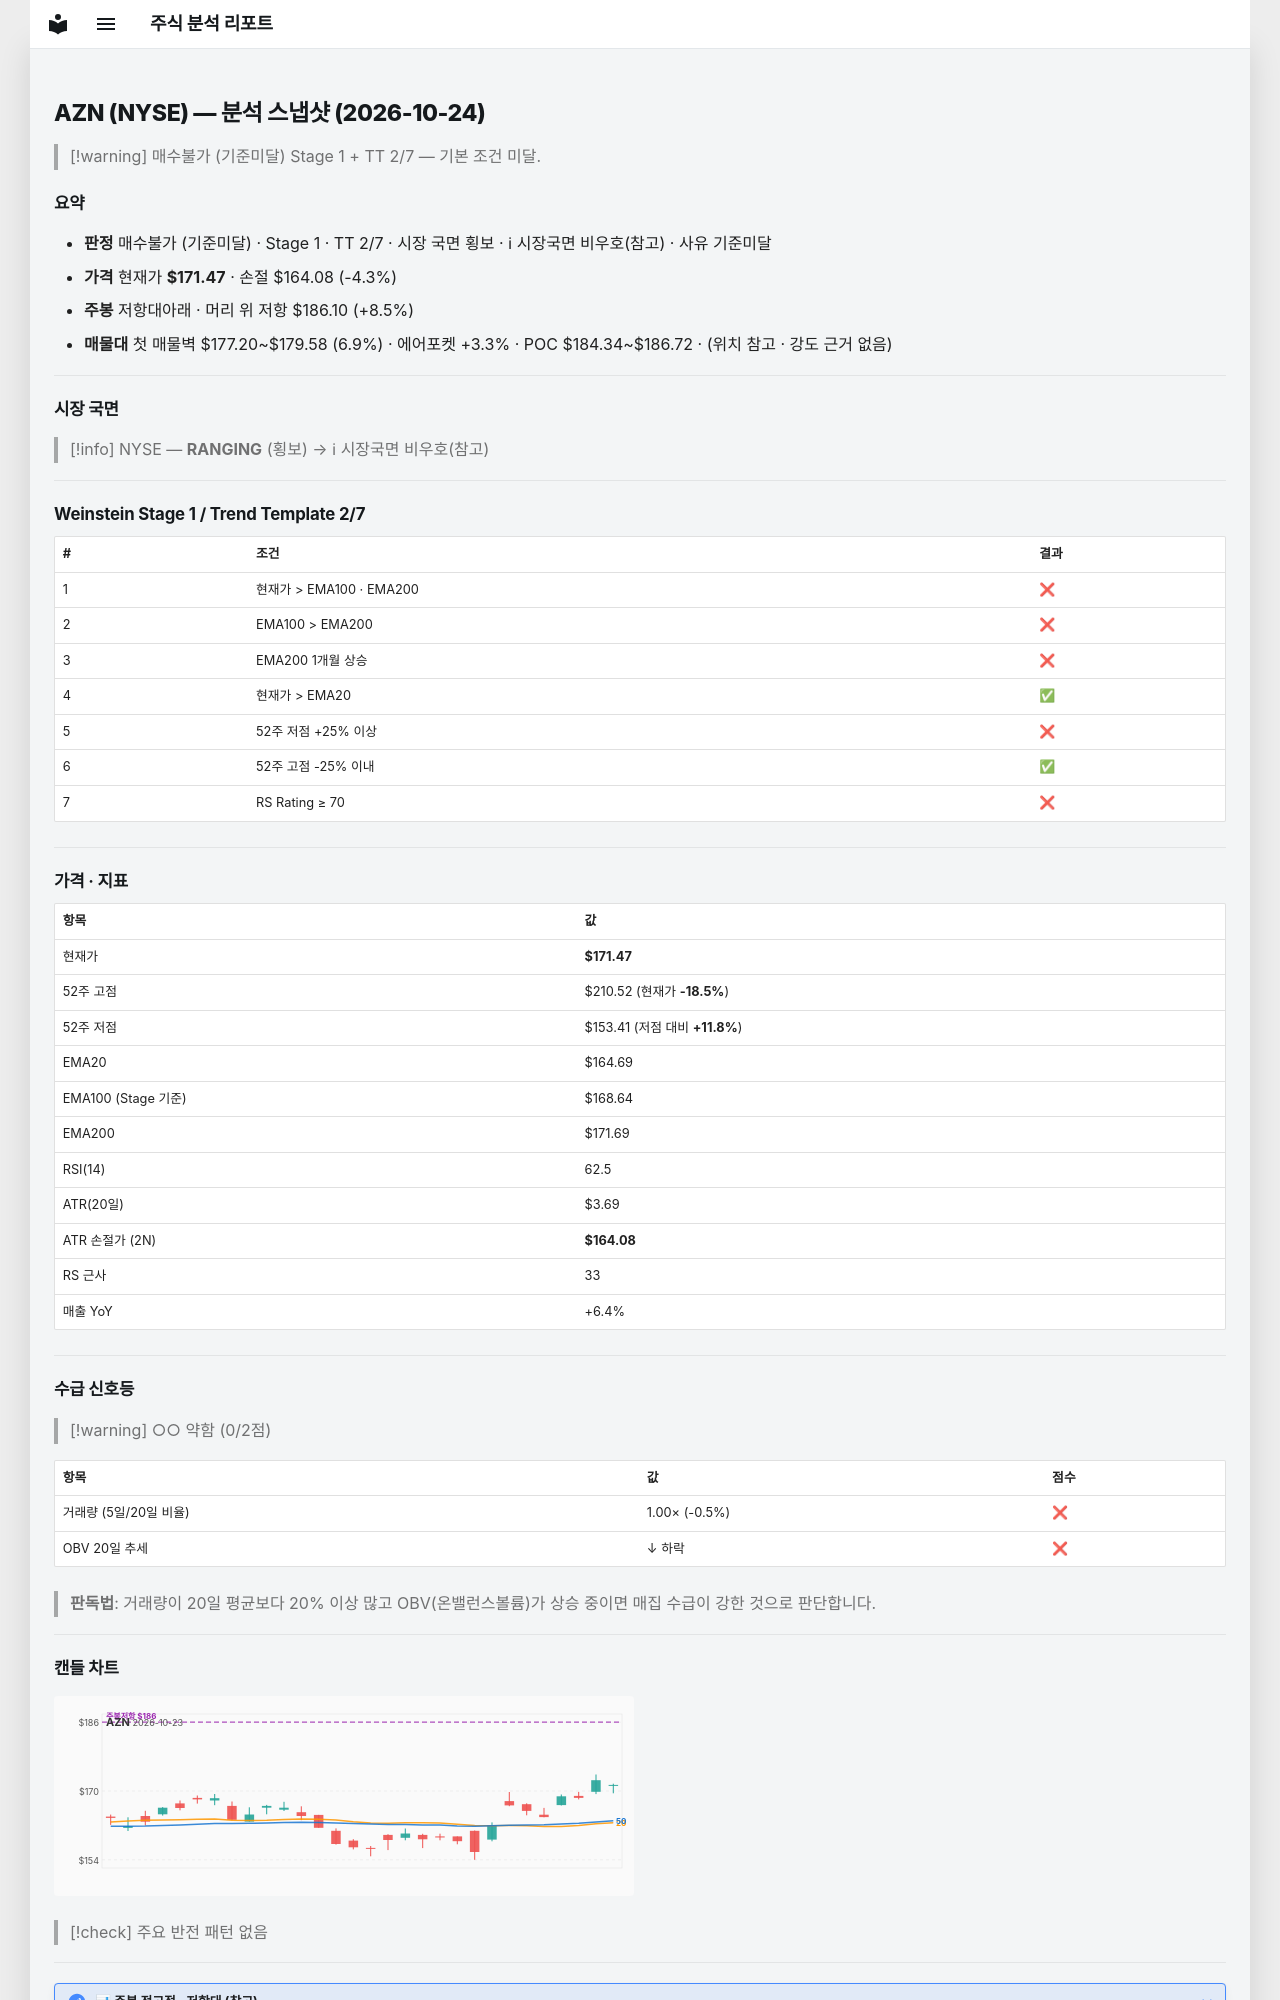

repository: soloandco/stock-reports · page: snapshots/AZN-2026-10-24/index.html · generator: mkdocs

---
type: analysis-snapshot
title: AZN 분석 스냅샷
ticker: AZN
market: NYSE
created: 2026-10-24
updated: 2026-10-24
bar-date: 2026-10-23
verdict: 매수불가
verdict-reason: 기준미달
real-rr: 1.98
sma50-gap-pct: 4.1
weekly-position: 저항대아래
weekly-overhead-price: 186.10
weekly-overhead-pct: 8.5
stage: 1
trend-template-score: 2
tt-max: 7
ma-set: ema-20-100-200
price: 171.47000122070312
stop-price: 164.0830418589202
market-regime: RANGING
supply-demand-score: 0/2
supply-demand-label: 약함
status: tracking
tags:
  - stock-agent
  - watchlist
  - AZN
  - analysis
related:
  - "[[analysis-template]]"
---

# AZN (NYSE) — 분석 스냅샷 (2026-10-24)

> [!warning] 매수불가 (기준미달)
> Stage 1 + TT 2/7 — 기본 조건 미달.

## 요약

- **판정** 매수불가 (기준미달) · Stage 1 · TT 2/7 · 시장 국면 횡보 · ℹ 시장국면 비우호(참고) · 사유 기준미달
- **가격** 현재가 **$171.47** · 손절 $164.08 (-4.3%)
- **주봉** 저항대아래 · 머리 위 저항 $186.10 (+8.5%)
- **매물대** 첫 매물벽 $177.20~$179.58 (6.9%) · 에어포켓 +3.3% · POC $184.34~$186.72 · (위치 참고 · 강도 근거 없음)

---

## 시장 국면

> [!info] NYSE — **RANGING** (횡보) → ℹ 시장국면 비우호(참고)

---

## Weinstein Stage 1 / Trend Template 2/7

| # | 조건 | 결과 |
|---|------|------|
| 1 | 현재가 > EMA100 · EMA200 | ❌ |
| 2 | EMA100 > EMA200 | ❌ |
| 3 | EMA200 1개월 상승 | ❌ |
| 4 | 현재가 > EMA20 | ✅ |
| 5 | 52주 저점 +25% 이상 | ❌ |
| 6 | 52주 고점 -25% 이내 | ✅ |
| 7 | RS Rating ≥ 70 | ❌ |

---

## 가격 · 지표

| 항목 | 값 |
|------|---|
| 현재가 | **$171.47** |
| 52주 고점 | $210.52 (현재가 **-18.5%**) |
| 52주 저점 | $153.41 (저점 대비 **+11.8%**) |
| EMA20 | $164.69 |
| EMA100 (Stage 기준) | $168.64 |
| EMA200 | $171.69 |
| RSI(14) | 62.5 |
| ATR(20일) | $3.69 |
| ATR 손절가 (2N) | **$164.08** |
| RS 근사 | 33 |
| 매출 YoY | +6.4% |

---
## 수급 신호등

> [!warning] ○○ 약함 (0/2점)

| 항목 | 값 | 점수 |
|------|------|------|
| 거래량 (5일/20일 비율) | 1.00× (-0.5%) | ❌ |
| OBV 20일 추세 | ↓ 하락 | ❌ |

> **판독법**: 거래량이 20일 평균보다 20% 이상 많고 OBV(온밸런스볼륨)가 상승 중이면 매집 수급이 강한 것으로 판단합니다.

---
